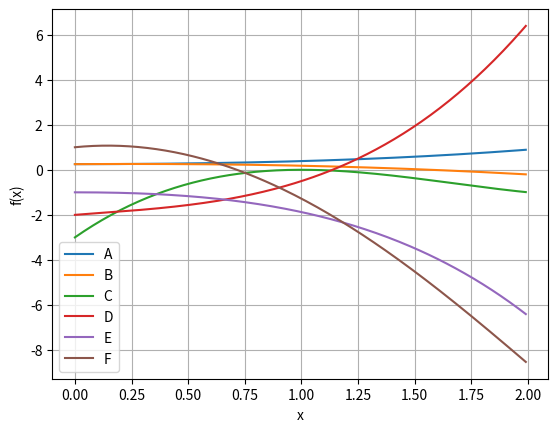

The matplotlib source for this figure:
# -*- coding: utf-8 -*-
import matplotlib
import matplotlib.pyplot as plt
import numpy as np
import math

# Dados
x = np.arange(0.0, 2.0, 0.01)
a = (x ** 2 + np.cos(x)) / 4
b = np.cos(x) / (4 - x)
c = x ** 3 - 5 * x ** 2 + 7 * x - 3
d = x ** 3 - 0.25 * x ** 2 + 0.75 * x - 2
e = np.sin(x) - math.exp(1) ** x
f = math.exp(1) ** x - 4 * x ** 2
fig, ax = plt.subplots()
ax.plot(x, a,label="A")
ax.plot(x ,b,label="B")
ax.plot(x ,c,label="C")
ax.plot(x ,d,label="D")
ax.plot(x ,e,label="E")
ax.plot(x ,f,label="F")

ax.set(xlabel='x', ylabel='f(x)')
ax.grid()
ax.legend()
plt.show()